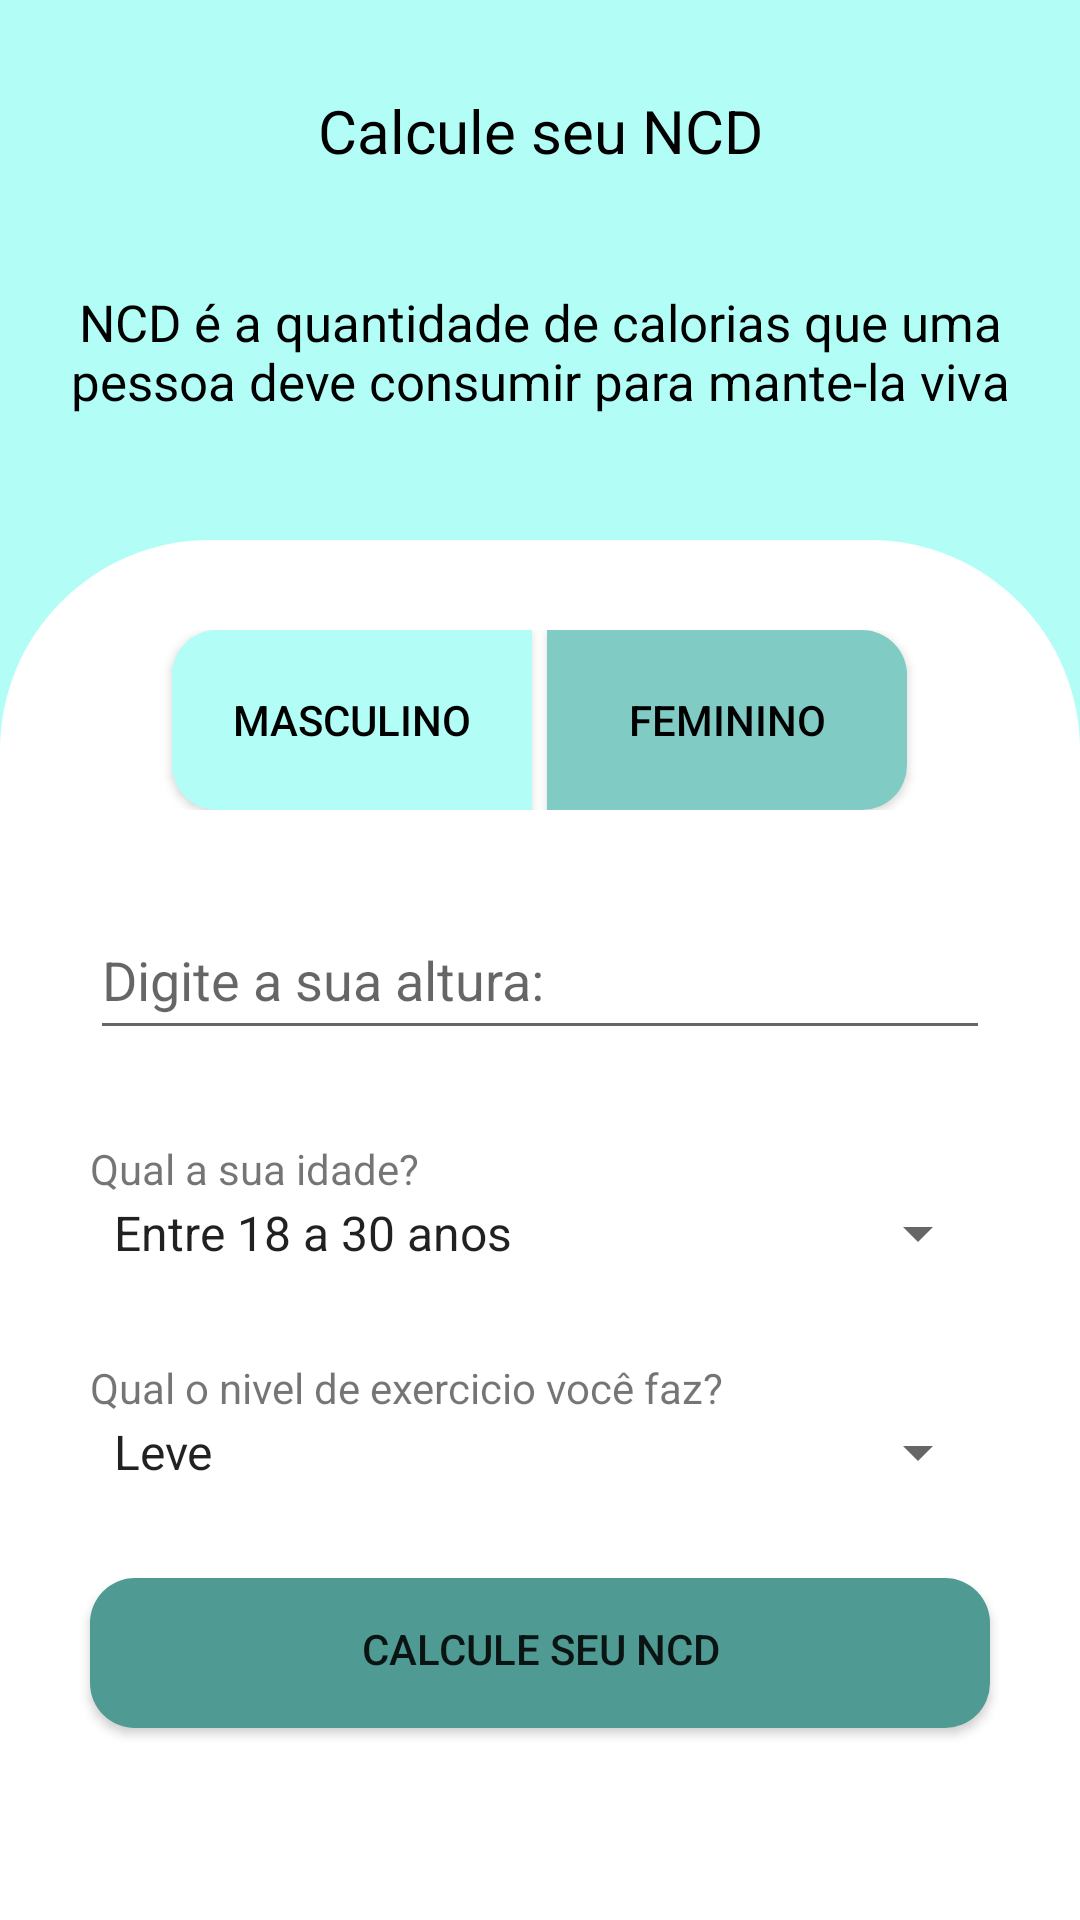

Produce the Android XML layout that renders to this screen, including the resource entries it uses.
<!-- AndroidManifest.xml: application theme AppTheme -->
<!-- res/layout/activity_n_c_d.xml -->
<?xml version="1.0" encoding="utf-8"?>
<RelativeLayout xmlns:android="http://schemas.android.com/apk/res/android"
    xmlns:app="http://schemas.android.com/apk/res-auto"
    xmlns:tools="http://schemas.android.com/tools"
    android:layout_width="match_parent"
    android:layout_height="match_parent"
    tools:context=".gui.MainActivity"
    android:orientation="vertical"
    android:background="@color/colorPrincipal">



        <LinearLayout
            android:id="@+id/layout_ncd"
            android:layout_width="match_parent"
            android:layout_height="180dp"
            android:orientation="vertical">

            <TextView
                android:layout_width="match_parent"
                android:layout_height="wrap_content"
                android:layout_marginTop="30dp"
                android:textColor="@color/title"
                android:text="@string/calculoNCD"
                android:textSize="20sp"
                android:gravity="center_horizontal"/>

            <TextView
                android:layout_width="match_parent"
                android:layout_height="wrap_content"
                android:layout_marginTop="20dp"
                android:text="@string/texto_ncd"
                android:padding="19dp"
                android:textSize="17dp"
                android:textColor="@color/title"
                android:gravity="center_horizontal"/>

        </LinearLayout>

        <RelativeLayout
            android:id="@+id/relative_informations_ncd"
            android:layout_width="wrap_content"
            android:layout_height="match_parent"
            android:background="@drawable/canto_arredondado"
            android:layout_below="@+id/layout_ncd">

            <LinearLayout
                android:id="@+id/botao_ncd"
                android:layout_width="match_parent"
                android:layout_height="wrap_content"
                android:gravity="center"
                android:orientation="horizontal"
                android:layout_marginTop="30dp">

                <Button
                    android:id="@+id/button_feminino_ncd"
                    android:layout_width="120dp"
                    android:layout_marginRight="5dp"
                    android:layout_height="60dp"
                    android:layout_marginTop="0dp"
                    android:layout_toLeftOf="@id/button_masculino_ncd"
                    android:background="@drawable/cantos_esquerdos_arredondados"
                    android:text="@string/masculino"
                    android:textColor="@color/title" />

                <Button
                    android:id="@+id/button_masculino_ncd"
                    android:layout_width="120dp"
                    android:layout_height="60dp"
                    android:layout_centerHorizontal="true"
                    android:background="@drawable/cantos_direitos_arredondados"
                    android:gravity="center"
                    android:text="@string/feminino"
                    android:textColor="@color/title" />

            </LinearLayout>

            <EditText
                android:id="@+id/edit_altura_ncd"
                android:layout_width="300dp"
                android:layout_height="50dp"
                android:drawableStart="@drawable/ic_baseline_arrow_upward_24"
                android:drawableTint="@color/colorPrimaryDark"
                android:drawablePadding="20dp"
                android:hint="@string/altura"
                android:layout_marginTop="30dp"
                android:layout_centerHorizontal="true"
                android:layout_below="@+id/botao_ncd"
                android:inputType="numberDecimal"
                android:drawableLeft="@drawable/ic_baseline_arrow_upward_24" />

            <TextView
                android:id="@+id/text_array_idade"
                android:layout_width="300dp"
                android:layout_height="wrap_content"
                android:text="Qual a sua idade?"
                android:layout_marginTop="30dp"
                android:layout_marginLeft="30dp"
                android:textSize="14sp"
                android:layout_below="@+id/edit_altura_ncd"
                android:layout_centerHorizontal="true"/>

            <Spinner
                android:id="@+id/spinner_idade"
                android:layout_width="300dp"
                android:layout_height="wrap_content"
                android:layout_below="@+id/text_array_idade"
                android:layout_marginLeft="30dp"
                android:layout_marginRight="30dp"
                android:entries="@array/idades"
                android:layout_centerHorizontal="true"/>

            <TextView
                android:id="@+id/text_array_level"
                android:layout_width="300dp"
                android:layout_height="wrap_content"
                android:text="Qual o nivel de exercicio você faz?"
                android:layout_marginTop="30dp"
                android:layout_marginLeft="30dp"
                android:textSize="14sp"
                android:layout_below="@+id/spinner_idade"
                android:layout_centerHorizontal="true"/>

            <Spinner
                android:id="@+id/spinner_exercicio"
                android:layout_width="300dp"
                android:layout_height="wrap_content"
                android:layout_below="@+id/text_array_level"
                android:layout_marginLeft="30dp"
                android:layout_marginRight="30dp"
                android:entries="@array/niveis_atividade"
                android:layout_centerHorizontal="true"/>

            <Button
                android:id="@+id/button_calcular_ncd"
                android:layout_width="300dp"
                android:layout_height="50dp"
                android:background="@drawable/todos_cantos_arredondados"
                android:gravity="center_horizontal"
                android:paddingTop="14dp"
                android:layout_marginTop="30dp"
                android:layout_below="@+id/spinner_exercicio"
                android:text="@string/calculoNCD"
                android:layout_centerHorizontal="true" />

        </RelativeLayout>

</RelativeLayout>
<!-- resources referenced by this layout -->
<resources>
  <string-array name="idades">
          <item>Entre 18 a 30 anos</item>
          <item>Entre 31 a 60 anos</item>
          <item>Acima de 60</item>
      </string-array>
  <string-array name="niveis_atividade">
          <item>Leve</item>
          <item>Moderado</item>
          <item>Intenso</item>
      </string-array>
  <color name="colorPrimaryDark">#4f9b94</color>
  <color name="colorPrincipal">#b2fef7</color>
  <color name="title">#000000</color>
  <!-- drawable canto_arredondado (drawable) -->
  <?xml version="1.0" encoding="utf-8"?>
  <ripple android:color="@color/colorPrincipal"
      xmlns:android="http://schemas.android.com/apk/res/android">
  
      <item android:id="@+id/canto_arredondado">
          <shape android:shape="rectangle">
              <solid android:color="@color/white"/>
              <corners android:topRightRadius="70dp" android:topLeftRadius="70dp"/>
          </shape>
      </item>
  </ripple>
  <!-- drawable cantos_direitos_arredondados (drawable) -->
  <?xml version="1.0" encoding="utf-8"?>
  <ripple android:color="@color/buttonColor"
      xmlns:android="http://schemas.android.com/apk/res/android">
  
      <item android:id="@+id/direitoArredondado">
          <shape android:shape="rectangle">
              <solid android:color="@color/colorPrimary"/>
              <corners android:topRightRadius="15dp" android:bottomRightRadius="15dp"/>
          </shape>
      </item>
  </ripple>
  <!-- drawable cantos_esquerdos_arredondados (drawable) -->
  <?xml version="1.0" encoding="utf-8"?>
  <ripple android:color="@color/buttonColor"
      xmlns:android="http://schemas.android.com/apk/res/android">
  
      <item android:id="@+id/esquerdoArredondado">
          <shape android:shape="rectangle">
              <solid android:color="@color/colorPrincipal"/>
              <corners android:topLeftRadius="15dp" android:bottomLeftRadius="15dp"/>
          </shape>
      </item>
  </ripple>
  <!-- drawable todos_cantos_arredondados (drawable) -->
  <?xml version="1.0" encoding="utf-8"?>
  <ripple android:color="@color/colorPrincipal"
      xmlns:android="http://schemas.android.com/apk/res/android">
  
      <item android:id="@+id/esquerdoArredondado">
          <shape android:shape="rectangle">
              <solid android:color="@color/buttonColor"/>
              <corners android:radius="15dp"/>
          </shape>
      </item>
  </ripple>
  <string name="altura">Digite a sua altura:</string>
  <string name="calculoNCD">Calcule seu NCD</string>
  <string name="feminino">Feminino</string>
  <string name="masculino">Masculino</string>
  <string name="texto_ncd">NCD é a quantidade de calorias que uma pessoa deve consumir para mante-la viva</string>
  <style name="AppTheme" parent="Theme.AppCompat.Light.DarkActionBar">
          
          <item name="colorPrimary">@color/colorPrimary</item>
          <item name="colorPrimaryDark">@color/colorPrimaryDark</item>
          <item name="colorAccent">@color/colorAccent</item>
      </style>
  <color name="white">#ffffff</color>
  <color name="buttonColor">#4f9b94</color>
  <color name="colorPrimary">#80ccc4</color>
  <color name="colorAccent">#03DAC5</color>
</resources>
